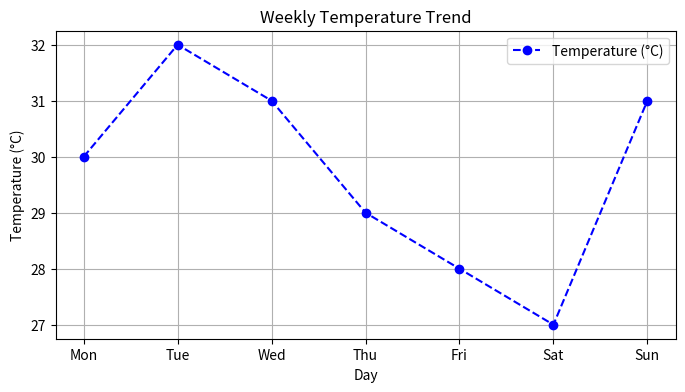

Here is the Python script that generated this plot:
import matplotlib.pyplot as plt

days = ['Mon', 'Tue', 'Wed', 'Thu', 'Fri', 'Sat', 'Sun']
temperature = [30, 32, 31, 29, 28, 27, 31]

plt.figure(figsize=(8,4))
plt.plot(days, temperature, marker='o', color='blue', linestyle='--', label='Temperature (°C)')
plt.title('Weekly Temperature Trend')
plt.xlabel('Day')
plt.ylabel('Temperature (°C)')
plt.legend()
plt.grid(True)
plt.show()